Run: headless pygame with SDL's dummy video driver; simulated clock (each Clock.tick advances the game by its frame time, no real sleeping); random seed 0; keys injected as events and as key.get_pressed() state; mouse plan: one left click at the window centre at the start of phase 2, then a move to the lower-right quarter at the start of phase 3.
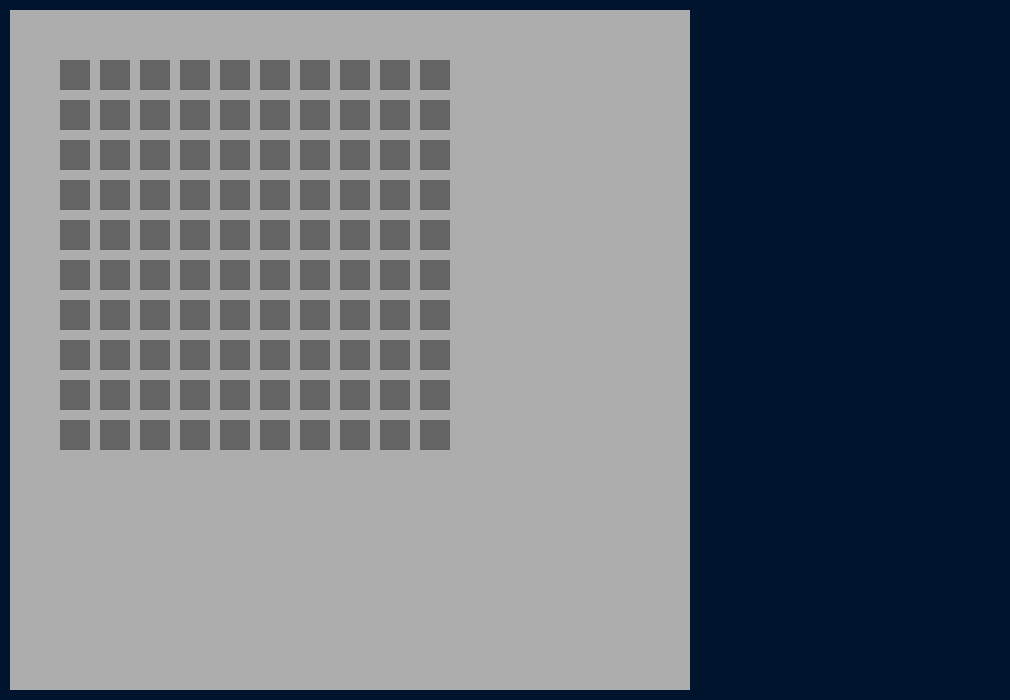
Frame 1 of 4 · flips 1–60 · no input
Frame 2 of 4 · flips 61–180 · clicked the window centre · tapped SPACE, RETURN · held RIGHT (→), D · screen unchanged from frame 1, image omitted
Frame 3 of 4 · flips 181–300 · moved the mouse to the lower-right quarter · held DOWN (↓), S · screen unchanged from frame 2, image omitted
Frame 4 of 4 · flips 301–420 · held LEFT (←), A, UP (↑), W · screen unchanged from frame 3, image omitted

The pygame program that drew these frames:

import pygame # type: ignore
import random

pygame.init()

GridSize = [10, 10]
BlockSize = 30
BlockSpacing = 10
NumOfBombs = 17
Blocks = []
Bombs = []
MarkedBombs = []

pygame.display.set_caption("MineSweeper")
screen = pygame.display.set_mode((1010,700))
screen.fill((0,20,45))
font = pygame.font.Font(None, BlockSize)
TickSpeed = 50
clock = pygame.time.Clock()
clock.tick(TickSpeed)
run  = True

def CordLookUp(x):
    return (x * (BlockSize + BlockSpacing) + 20)

def CordLookDown(ScreenCord):
    return (ScreenCord - 20) // (BlockSize + BlockSpacing)

def TextAdd(x, y, text):
    text = str(text)
    text_surface = font.render(text, True, (225, 225, 225))  # Change text color to black
    text_rect = text_surface.get_rect(center=(CordLookUp(x) + BlockSize / 2, CordLookUp(y) + BlockSize / 2))
    screen.blit(text_surface, text_rect)

class Block(pygame.sprite.Sprite):
    def __init__(self, x, y, type):
        self.image = pygame.Surface([BlockSize, BlockSize])
        self.rect = self.image.get_rect()
        self.rect.x = x
        self.rect.y = y
        self.type = type
        x = CordLookUp(x)
        y = CordLookUp(y)
        if type == "Bomb":
            pygame.draw.rect(screen, (225, 100, 100), [x, y, BlockSize, BlockSize])
        elif type == "unknown":
            pygame.draw.rect(screen, (100, 100, 100), [x, y, BlockSize, BlockSize])
        elif type == "MarkedBomb":
            pygame.draw.rect(screen, (150, 70, 70), [x, y, BlockSize, BlockSize])
        else:
            pygame.draw.rect(screen, (133, 133, 133), [x, y, BlockSize, BlockSize])
            if type > 0:
                TextAdd(CordLookDown(x), CordLookDown(y), str(type))
            

GameBoad = pygame.draw.rect(screen, ((173, 173, 173)), [10, 10, 680, 680])

while NumOfBombs != len(Bombs):
    x = random.randint(1, 10)
    y = random.randint(1, 10)
    if [x, y] not in Bombs:
        Bombs.append([x, y])
        Block(x, y, "Bomb")
Bombs.sort()

for x in range(1, GridSize[0]+1):
    for y in range(1, GridSize[1]+1):
        if [x, y] not in Bombs:
            NearBombs = 0
            for i in range(-1, 2):
                for j in range(-1, 2):
                    if [x + i, y + j] in Bombs and [x, y] != [0, 0]:
                        NearBombs += 1
            Blocks.append([x, y, NearBombs])
        Block(x, y, "unknown")

while run:
    for event in pygame.event.get():
        if event.type == pygame.QUIT:
            run = False
        if event.type == pygame.KEYDOWN:
            if event.key == pygame.K_ESCAPE:
                run = False
        if event.type == pygame.MOUSEBUTTONDOWN:
            mouse_pos = event.pos
            if event.button == 1: 
                for block in Blocks:
                    if (mouse_pos[0] >= CordLookUp(block[0]) and mouse_pos[0] <= CordLookUp(block[0]) + BlockSize and mouse_pos[1] >= CordLookUp(block[1]) and mouse_pos[1] <= CordLookUp(block[1]) + BlockSize):
                        print(f"Clicked on block at ({block[0]}, {block[1]})")
                        Block(block[0], block[1], block[2])
                for bomb in Bombs:
                    if (mouse_pos[0] >= CordLookUp(bomb[0]) and mouse_pos[0] <= CordLookUp(bomb[0]) + BlockSize and mouse_pos[1] >= CordLookUp(bomb[1]) and mouse_pos[1] <= CordLookUp(bomb[1]) + BlockSize):
                        print("You clicked on a bomb!")
                        run = False
            if event.button == 3:
                for block in Blocks:
                    if (mouse_pos[0] >= CordLookUp(block[0]) and mouse_pos[0] <= CordLookUp(block[0]) + BlockSize and mouse_pos[1] >= CordLookUp(block[1]) and mouse_pos[1] <= CordLookUp(block[1]) + BlockSize and block not in MarkedBombs):
                        if [block[0], block[1]] in MarkedBombs:
                            Block(block[0], block[1], "unknown")
                            MarkedBombs.remove([block[0], block[1]])
                        else:
                            Block(block[0], block[1], "MarkedBomb")
                            MarkedBombs.append([block[0], block[1]])
                for bomb in Bombs:
                    if (mouse_pos[0] >= CordLookUp(bomb[0]) and mouse_pos[0] <= CordLookUp(bomb[0]) + BlockSize and mouse_pos[1] >= CordLookUp(bomb[1]) and mouse_pos[1] <= CordLookUp(bomb[1]) + BlockSize) and bomb not in MarkedBombs:
                        Block(bomb[0], bomb[1], "MarkedBomb")
                        MarkedBombs.append([block[0], block[1]])
                
    
    pygame.display.update()

pygame.quit()
